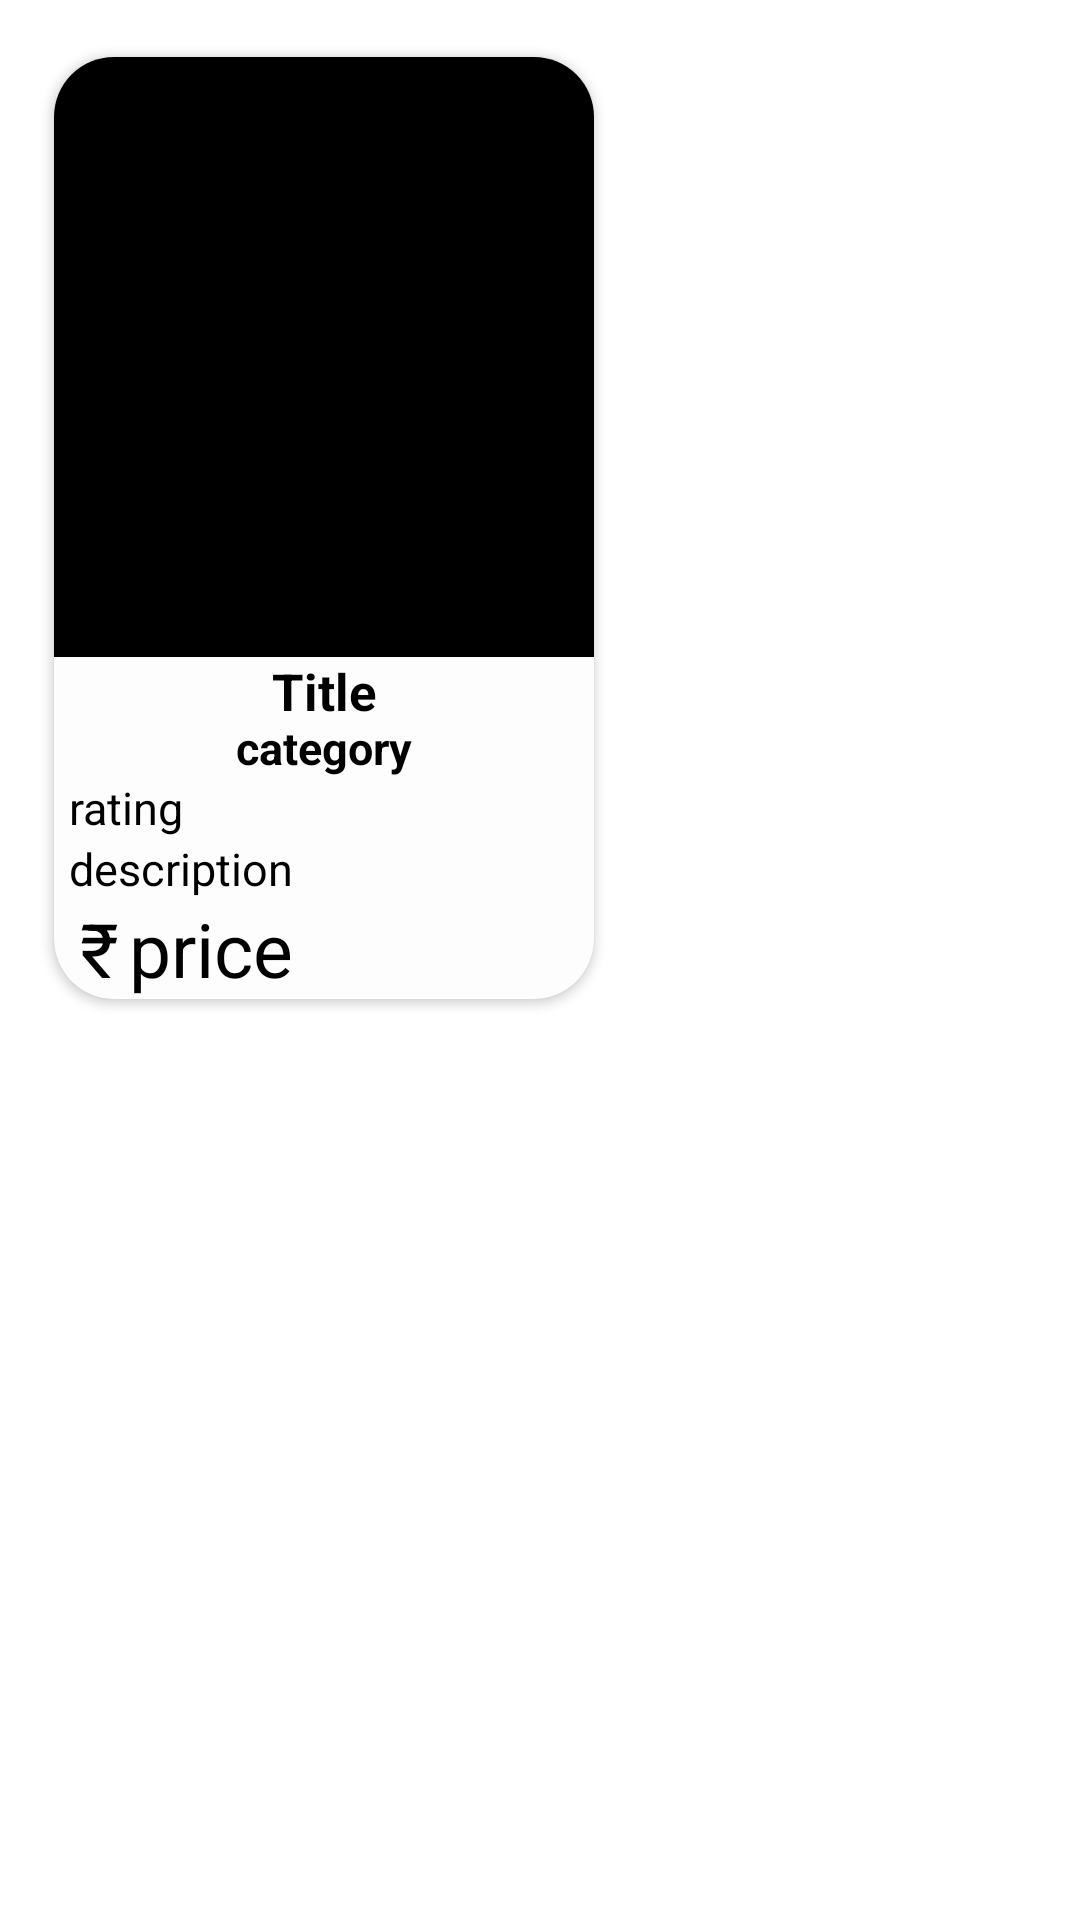

Write the Android layout XML for this screen, with the resource values it uses.
<!-- AndroidManifest.xml: application theme Theme.ShopingApi -->
<!-- res/layout/itemview.xml -->
<?xml version="1.0" encoding="utf-8"?>
<RelativeLayout xmlns:android="http://schemas.android.com/apk/res/android"
    android:layout_width="wrap_content"
    android:layout_height="wrap_content"
    xmlns:app="http://schemas.android.com/apk/res-auto">

    <androidx.cardview.widget.CardView
        android:layout_width="wrap_content"
        android:layout_height="wrap_content"
        app:cardCornerRadius="20dp"
        app:cardUseCompatPadding="true"
        android:backgroundTint="#FDFDFD"
        android:layout_marginTop="10dp"
        android:layout_marginStart="10dp"
        android:outlineSpotShadowColor="@color/black"
        android:outlineAmbientShadowColor="@color/black"
        >
    <RelativeLayout
        android:layout_width="180dp"
        android:layout_height="wrap_content"
        >
    <ImageView
        android:id="@+id/img"
        android:layout_width="180dp"
        android:layout_height="200dp"
        android:src="@color/black"/>
    <TextView
        android:id="@+id/txttitle"
        android:layout_width="match_parent"
        android:layout_height="20dp"
        android:layout_below="@id/img"
        android:textStyle="bold"
        android:gravity="center"
        android:textColor="@color/black"
        android:text="Title"
        android:textSize="17dp"/>
        <TextView
            android:id="@+id/ruppees"
            android:layout_width="20dp"
            android:layout_height="wrap_content"
            android:layout_below="@+id/description"
            android:text="₹"
            android:gravity="center"
            android:textColor="@color/black"
            android:layout_marginStart="5dp"
            android:textSize="25dp"/>
    <TextView
        android:id="@+id/price"
        android:layout_width="match_parent"
        android:layout_height="wrap_content"
        android:layout_below="@+id/description"
        android:text="price"
        android:textColor="@color/black"
        android:layout_toEndOf="@id/ruppees"
        android:textSize="25dp"/>
    <TextView
        android:id="@+id/category"
        android:layout_width="match_parent"
        android:layout_height="20dp"
        android:layout_below="@+id/txttitle"
        android:textStyle="bold"
        android:textColor="@color/black"
        android:text="category"
        android:gravity="center"
        android:textSize="15dp"/>
    <TextView
        android:id="@+id/description"
        android:layout_width="match_parent"
        android:layout_height="20dp"
        android:layout_below="@+id/rating"
        android:text="description"
        android:textColor="@color/black"
        android:textSize="15dp"
        android:layout_marginStart="5dp"/>
    <TextView
        android:id="@+id/rating"
        android:layout_width="match_parent"
        android:layout_height="wrap_content"
        android:layout_below="@+id/category"
        android:textColor="@color/black"
        android:text="rating"
        android:textSize="15dp"
        android:layout_marginStart="5dp"/>

    </RelativeLayout>

    </androidx.cardview.widget.CardView>
</RelativeLayout>
<!-- resources referenced by this layout -->
<resources>
  <style name="Theme.ShopingApi" parent="Theme.MaterialComponents.DayNight.DarkActionBar">
          
          <item name="colorPrimary">@color/purple_500</item>
          <item name="colorPrimaryVariant">@color/purple_700</item>
          <item name="colorOnPrimary">@color/white</item>
          
          <item name="colorSecondary">@color/teal_200</item>
          <item name="colorSecondaryVariant">@color/teal_700</item>
          <item name="colorOnSecondary">@color/black</item>
          
          <item name="android:statusBarColor">?attr/colorPrimaryVariant</item>
          
      </style>
  <!-- not gathered from this repository: default colours our renderer supplied (Android Studio template values) -->
  <color name="purple_500">#FF6200EE</color>
  <color name="purple_700">#FF3700B3</color>
  <color name="teal_200">#FF03DAC5</color>
  <color name="teal_700">#FF018786</color>
  <color name="black">#FF000000</color>
  <color name="white">#FFFFFFFF</color>
</resources>
